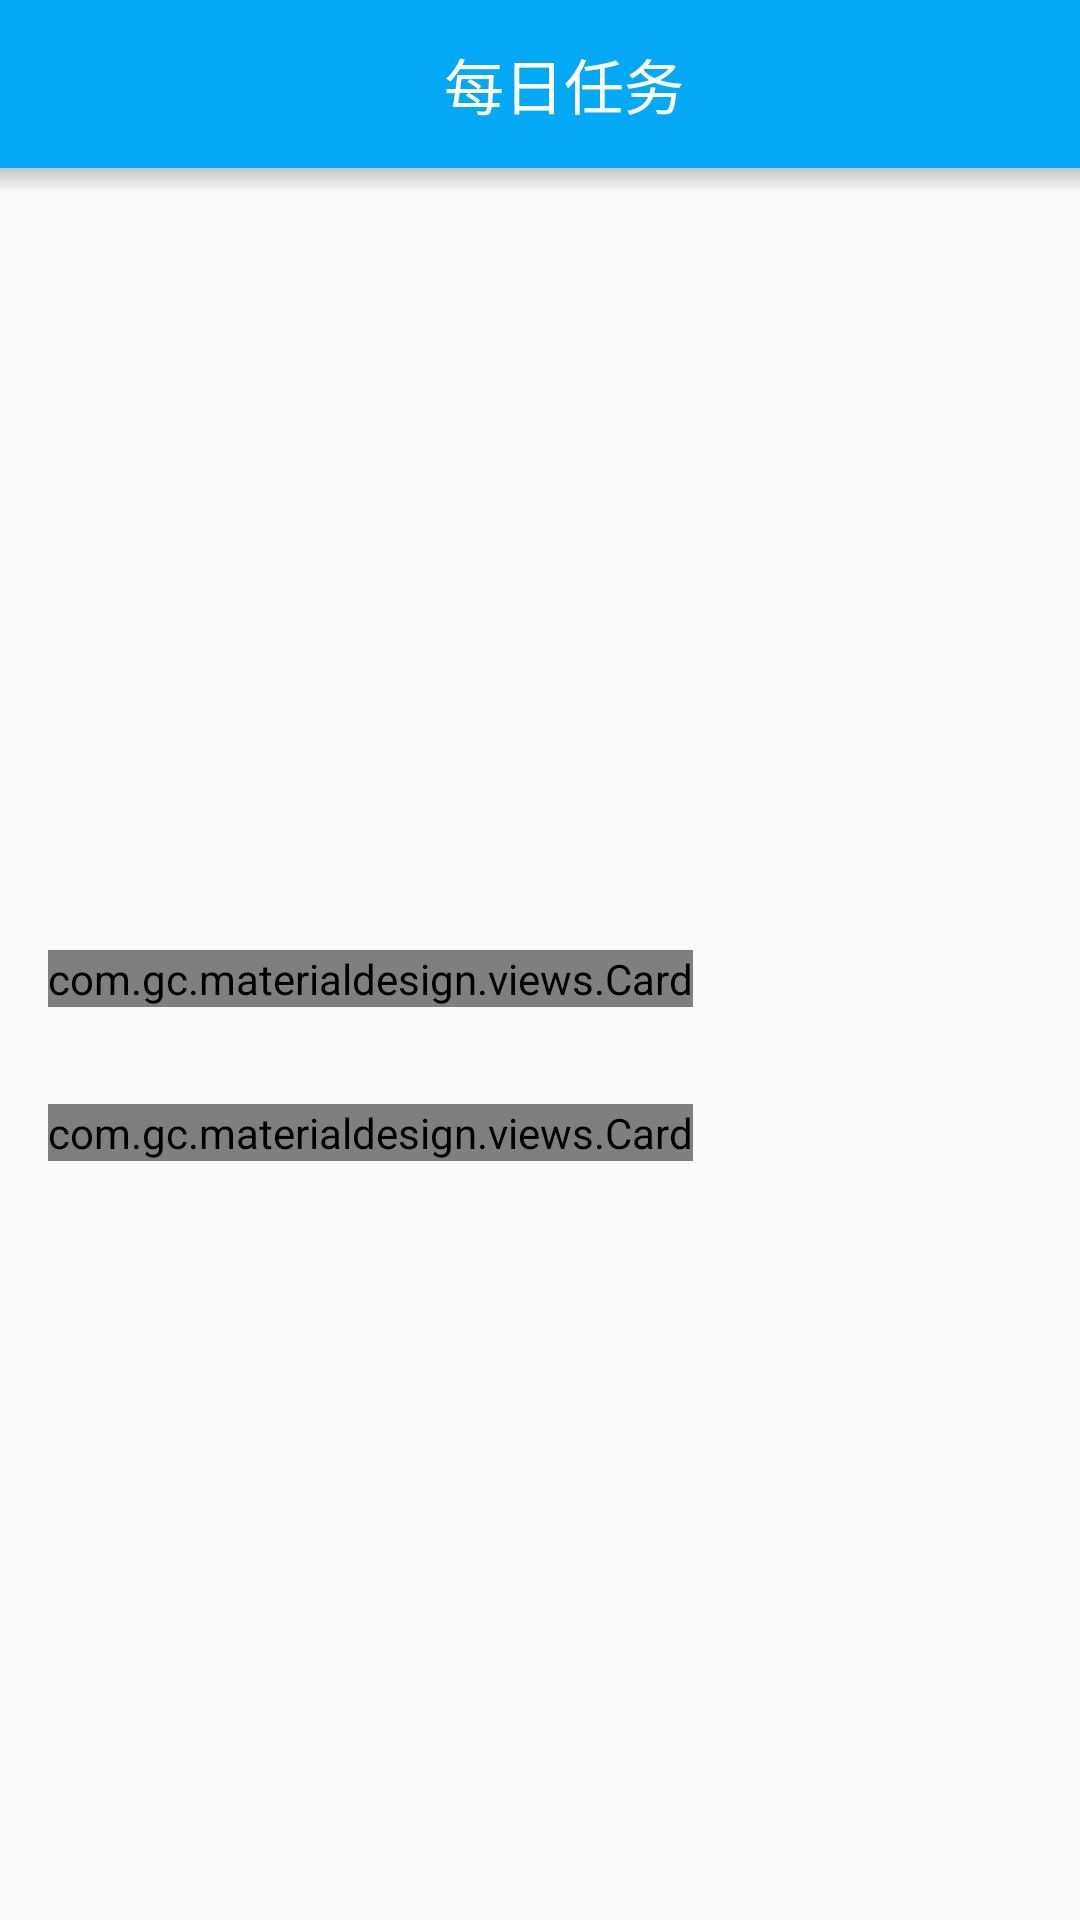

Produce the Android XML layout that renders to this screen, including the resource entries it uses.
<!-- AndroidManifest.xml: application theme Theme.AppTheme -->
<!-- res/layout/fragment_study.xml -->
<?xml version="1.0" encoding="utf-8"?>
<LinearLayout xmlns:android="http://schemas.android.com/apk/res/android"
    xmlns:tools="http://schemas.android.com/tools"
    xmlns:app="http://schemas.android.com/apk/res-auto"
    android:orientation="vertical"
    android:layout_width="match_parent"
    android:layout_height="match_parent">

    <android.support.v7.widget.Toolbar
        android:id="@+id/toolbar"
        android:layout_width="match_parent"
        android:layout_height="?attr/actionBarSize"
        android:background="?attr/colorPrimary">

        <FrameLayout
            android:layout_width="match_parent"
            android:layout_height="wrap_content">

            <TextView
                android:id="@+id/tv_title"
                style="@style/myToolbarTitle"
                android:text="每日任务" />
        </FrameLayout>
    </android.support.v7.widget.Toolbar>
    <View android:layout_width="match_parent"
        android:layout_height="8dp"
        android:background="@drawable/toolbar_dropshadow"/>


    <RelativeLayout
        android:layout_margin="16dp"
        android:layout_width="match_parent"
        android:layout_height="match_parent">

        <LinearLayout
            android:orientation="horizontal"
            android:layout_centerInParent="true"
            android:background="#00FFFFFF"
            android:id="@+id/middle_view"
            android:layout_width="1px"
            android:layout_height="1px"/>

        <com.gc.materialdesign.views.Card
            android:layout_above="@id/middle_view"
            android:layout_marginBottom="16dp"
            android:layout_width="wrap_content"
            android:layout_height="wrap_content"
            android:id="@+id/card_study">

            <RelativeLayout
                android:layout_width="match_parent"
                android:background="@color/cardview_light_background"
                android:layout_height="280dp"
                android:layout_centerHorizontal="true"
                android:layout_alignParentTop="true">

                <TextView
                    android:id="@+id/tv_unit_name"
                    android:layout_width="wrap_content"
                    android:layout_height="wrap_content"
                    android:layout_alignParentLeft="true"
                    android:layout_marginLeft="16dp"
                    android:layout_alignParentTop="true"
                    android:layout_marginTop="16dp"
                    android:textSize="20sp"
                    tools:text="《词性专项训练——副词》"/>

                <TextView
                    android:id="@+id/tv_study_edit"
                    android:layout_width="wrap_content"
                    android:layout_height="wrap_content"
                    android:layout_alignBottom="@id/tv_unit_name"
                    android:layout_alignParentRight="true"
                    android:layout_marginRight="24dp"
                    android:text="修改计划"
                    android:textColor="@color/colorAccent"
                    android:textSize="14sp" />

                <TextView
                    android:id="@+id/tv_unit_info"
                    android:layout_width="wrap_content"
                    android:layout_height="wrap_content"
                    android:layout_below="@id/tv_unit_name"
                    android:layout_centerHorizontal="true"
                    android:layout_marginTop="16dp"
                    tools:text="【第 1 / 3 部分】"
                    android:textColor="@color/colorSecondaryText"
                    android:textSize="16sp" />

                <LinearLayout
                    android:id="@+id/container_button"
                    android:orientation="horizontal"
                    android:layout_alignParentBottom="true"
                    android:layout_alignParentRight="true"
                    android:layout_marginBottom="16dp"
                    android:layout_marginRight="16dp"
                    android:layout_width="wrap_content"
                    android:layout_height="wrap_content">

                    <TextView
                        android:id="@+id/tv_start_test"
                        android:layout_width="88dp"
                        android:layout_height="36dp"
                        android:gravity="center"
                        android:text="直接测试"
                        android:textColor="@color/colorAccent"
                        android:textSize="16sp" />

                    <TextView
                        android:id="@+id/tv_start_study"
                        android:layout_width="88dp"
                        android:layout_height="36dp"
                        android:gravity="center"
                        android:textSize="16sp"
                        android:textColor="@color/colorAccent"
                        android:text="开始记忆" />

                    <TextView
                        android:visibility="gone"
                        android:id="@+id/tv_start_more_study"
                        android:layout_width="88dp"
                        android:layout_height="36dp"
                        android:gravity="center"
                        android:textSize="16sp"
                        android:textColor="@color/colorAccent"
                        android:text="学习更多" />

                </LinearLayout>

                <com.rey.material.widget.ProgressView
                    android:id="@+id/pv_study_progress"
                    app:pv_progressStyle="@style/Material.Drawable.LinearProgress"
                    app:pv_circular="false"
                    app:pv_progress="0.56"
                    app:lpd_strokeColor="@color/colorPrimary"
                    app:pv_progressMode="determinate"
                    android:layout_width="match_parent"
                    android:layout_height="8dp"
                    android:layout_marginLeft="16dp"
                    android:layout_marginRight="16dp"
                    android:layout_above="@id/container_button"
                    android:layout_alignParentLeft="true"
                    android:layout_alignParentStart="true"
                    android:layout_marginBottom="16dp"/>


                <TextView
                    android:id="@+id/tv_unit_number"
                    android:layout_width="wrap_content"
                    android:layout_height="wrap_content"
                    android:layout_above="@id/pv_study_progress"
                    android:layout_centerHorizontal="true"
                    android:layout_marginBottom="16dp"
                    android:text="0 / 30"
                    android:textColor="@color/colorPrimary"
                    android:textSize="32sp" />

            </RelativeLayout>
        </com.gc.materialdesign.views.Card>
        <com.gc.materialdesign.views.Card
            android:id="@+id/card_review"
            android:layout_marginTop="16dp"
            android:layout_below="@id/middle_view"
            android:layout_width="wrap_content"
            android:layout_height="wrap_content">

            <RelativeLayout
                android:layout_width="match_parent"
                android:layout_height="280dp"
                android:layout_alignParentTop="true"
                android:layout_centerHorizontal="true"
                android:background="@color/cardview_light_background">

                <TextView
                    android:id="@+id/tv_review_edit"
                    android:layout_width="wrap_content"
                    android:layout_height="wrap_content"
                    android:layout_alignBottom="@id/tv_review_name"
                    android:layout_alignParentRight="true"
                    android:layout_marginRight="24dp"
                    android:text="修改复习强度"
                    android:textColor="@color/colorAccent"
                    android:textSize="14sp" />

                <TextView
                    android:id="@+id/tv_review_name"
                    android:layout_width="wrap_content"
                    android:layout_height="wrap_content"
                    android:layout_alignParentLeft="true"
                    android:layout_alignParentTop="true"
                    android:layout_marginLeft="16dp"
                    android:layout_marginTop="16dp"
                    tools:text="每日复习"
                    android:textSize="20sp" />

                <TextView
                    android:id="@+id/tv_review_info"
                    android:layout_width="wrap_content"
                    android:layout_height="wrap_content"
                    android:layout_below="@id/tv_review_name"
                    android:layout_centerHorizontal="true"
                    android:layout_marginTop="16dp"
                    tools:text="【最近 2 日】"
                    android:textColor="@color/colorSecondaryText"
                    android:textSize="16sp" />




                <LinearLayout
                    android:id="@+id/container_review_button"
                    android:layout_width="wrap_content"
                    android:layout_height="wrap_content"
                    android:layout_alignParentBottom="true"
                    android:layout_alignParentRight="true"
                    android:layout_marginBottom="16dp"
                    android:layout_marginRight="16dp"
                    android:orientation="horizontal">

                    <TextView
                        android:id="@+id/tv_start_review"
                        android:layout_width="88dp"
                        android:layout_height="36dp"
                        android:gravity="center"
                        android:text="开始复习"
                        android:textColor="@color/colorAccent"
                        android:textSize="16sp" />


                </LinearLayout>

                <com.rey.material.widget.ProgressView
                    android:id="@+id/pv_review_progress"
                    android:layout_width="match_parent"
                    android:layout_height="8dp"
                    android:layout_above="@id/container_review_button"
                    android:layout_alignParentLeft="true"
                    android:layout_alignParentStart="true"
                    android:layout_marginBottom="16dp"
                    android:layout_marginLeft="16dp"
                    android:layout_marginRight="16dp"
                    app:pv_progressMode="determinate"
                    app:lpd_strokeColor="@color/colorPrimary"
                    app:pv_circular="false"
                    app:pv_progress="0.56"
                    app:pv_progressStyle="@style/Material.Drawable.LinearProgress" />

                <TextView
                    android:id="@+id/tv_review_number"
                    android:layout_width="wrap_content"
                    android:layout_height="wrap_content"
                    android:layout_above="@id/pv_review_progress"
                    android:layout_centerHorizontal="true"
                    android:layout_marginBottom="16dp"
                    android:text="0 / 68"
                    android:textColor="@color/colorPrimary"
                    android:textSize="32sp" />

            </RelativeLayout>
    </com.gc.materialdesign.views.Card>

    </RelativeLayout>


</LinearLayout>
<!-- resources referenced by this layout -->
<resources>
  <color name="colorAccent">#f50057</color>
  <color name="colorPrimary">#FF03A9F4</color>
  <color name="colorSecondaryText">#757575</color>
  <!-- drawable toolbar_dropshadow (drawable) -->
  <?xml version="1.0" encoding="utf-8"?>
  <shape xmlns:android="http://schemas.android.com/apk/res/android"
      android:shape="rectangle">
  
      <gradient android:startColor="@android:color/transparent"
          android:endColor="#889a9a9a"
          android:angle="90"/>
  
  </shape>
  <style name="myToolbarTitle">
          <item name="android:layout_width">match_parent</item>
          <item name="android:layout_height">wrap_content</item>
          <item name="android:layout_gravity">center</item>
          <item name="android:gravity">center</item>
          <item name="android:textColor">#FFF</item>
          <item name="android:textSize">@dimen/title</item>
          <item name="android:layout_marginLeft">40dp</item>
          <item name="android:layout_marginRight">40dp</item>
      </style>
  <style name="Theme.AppTheme" parent="Theme.AppCompat.Light.NoActionBar">
          <item name="colorPrimary">@color/colorPrimary</item>
          <item name="colorPrimaryDark">@color/colorPrimaryDark</item>
          <item name="colorAccent">@color/colorAccent</item>
          <item name="colorControlNormal">@color/colorControlNormal</item>
          <item name="colorControlActivated">@color/colorControlActivated</item>
          <item name="colorSwitchThumbNormal">@color/colorSwitchThumbNormal</item>
          <item name="android:textColor">@color/colorPrimaryText</item>
          <item name="android:textColorSecondary">@color/colorSecondaryText</item>
          <item name="android:icon">@color/colorIcons</item>
          <item name="android:divider">@color/colorDivider</item>
          <item name="preferenceTheme">
              @style/PreferenceThemeOverlay.v14.Material
          </item>
      </style>
  <dimen name="title">20sp</dimen>
  <color name="colorPrimaryDark">#ff0171c9</color>
  <color name="colorControlNormal">#FF78909C</color>
  <color name="colorControlActivated">#FF03A9F4</color>
  <color name="colorSwitchThumbNormal">#FF78909C</color>
  <color name="colorPrimaryText">#212121</color>
  <color name="colorIcons">#212121</color>
  <color name="colorDivider">#BDBDBD</color>
</resources>
